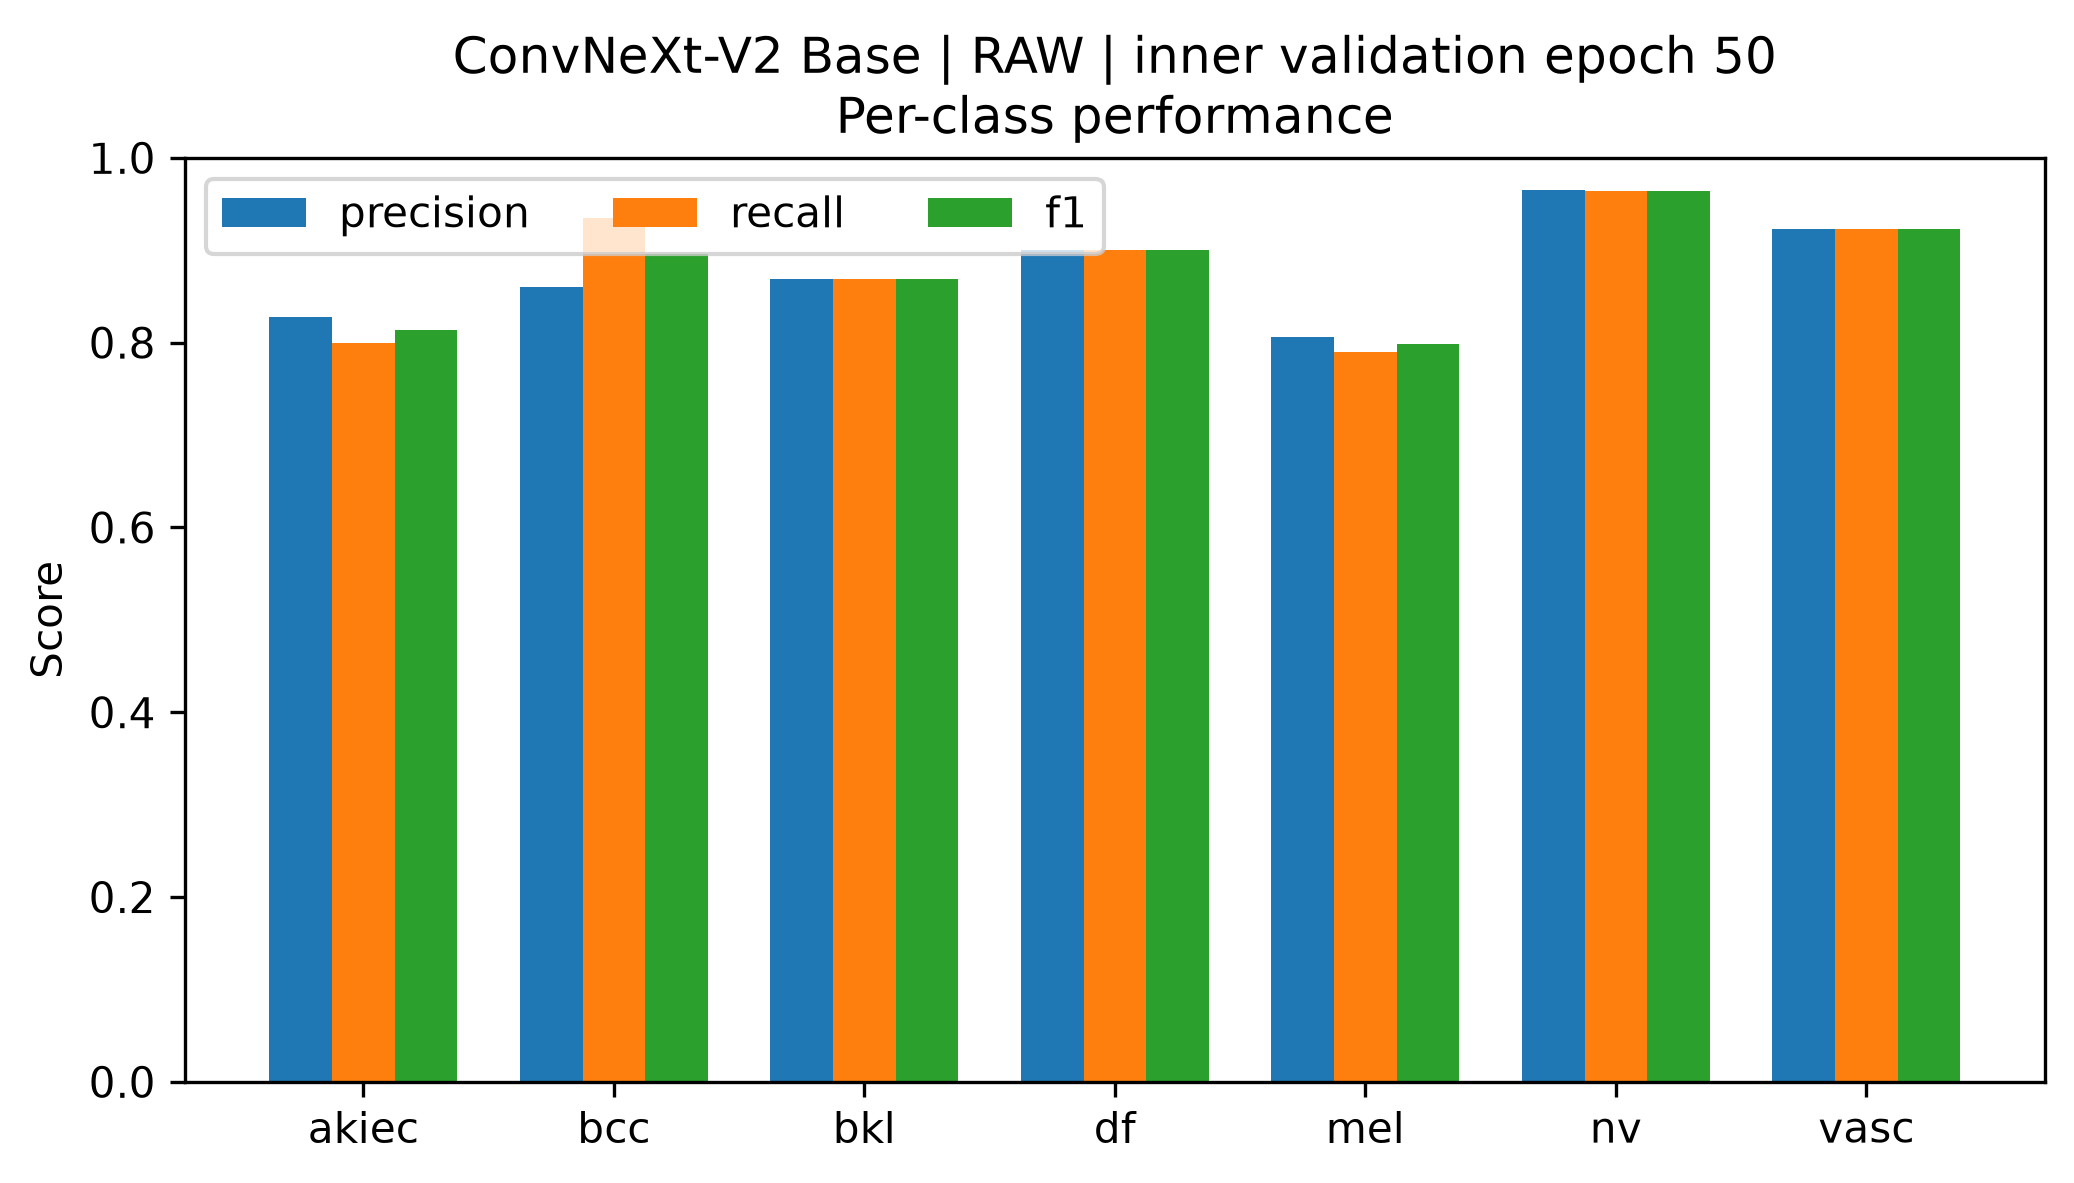

Source data for this figure (header and first rows):
class, precision, recall, f1, support
akiec, 0.8276, 0.8, 0.8136, 30
bcc, 0.86, 0.9348, 0.8958, 46
bkl, 0.8687, 0.8687, 0.8687, 99
df, 0.9, 0.9, 0.9, 10
mel, 0.8061, 0.79, 0.798, 100
nv, 0.9652, 0.9636, 0.9644, 604
vasc, 0.9231, 0.9231, 0.9231, 13
